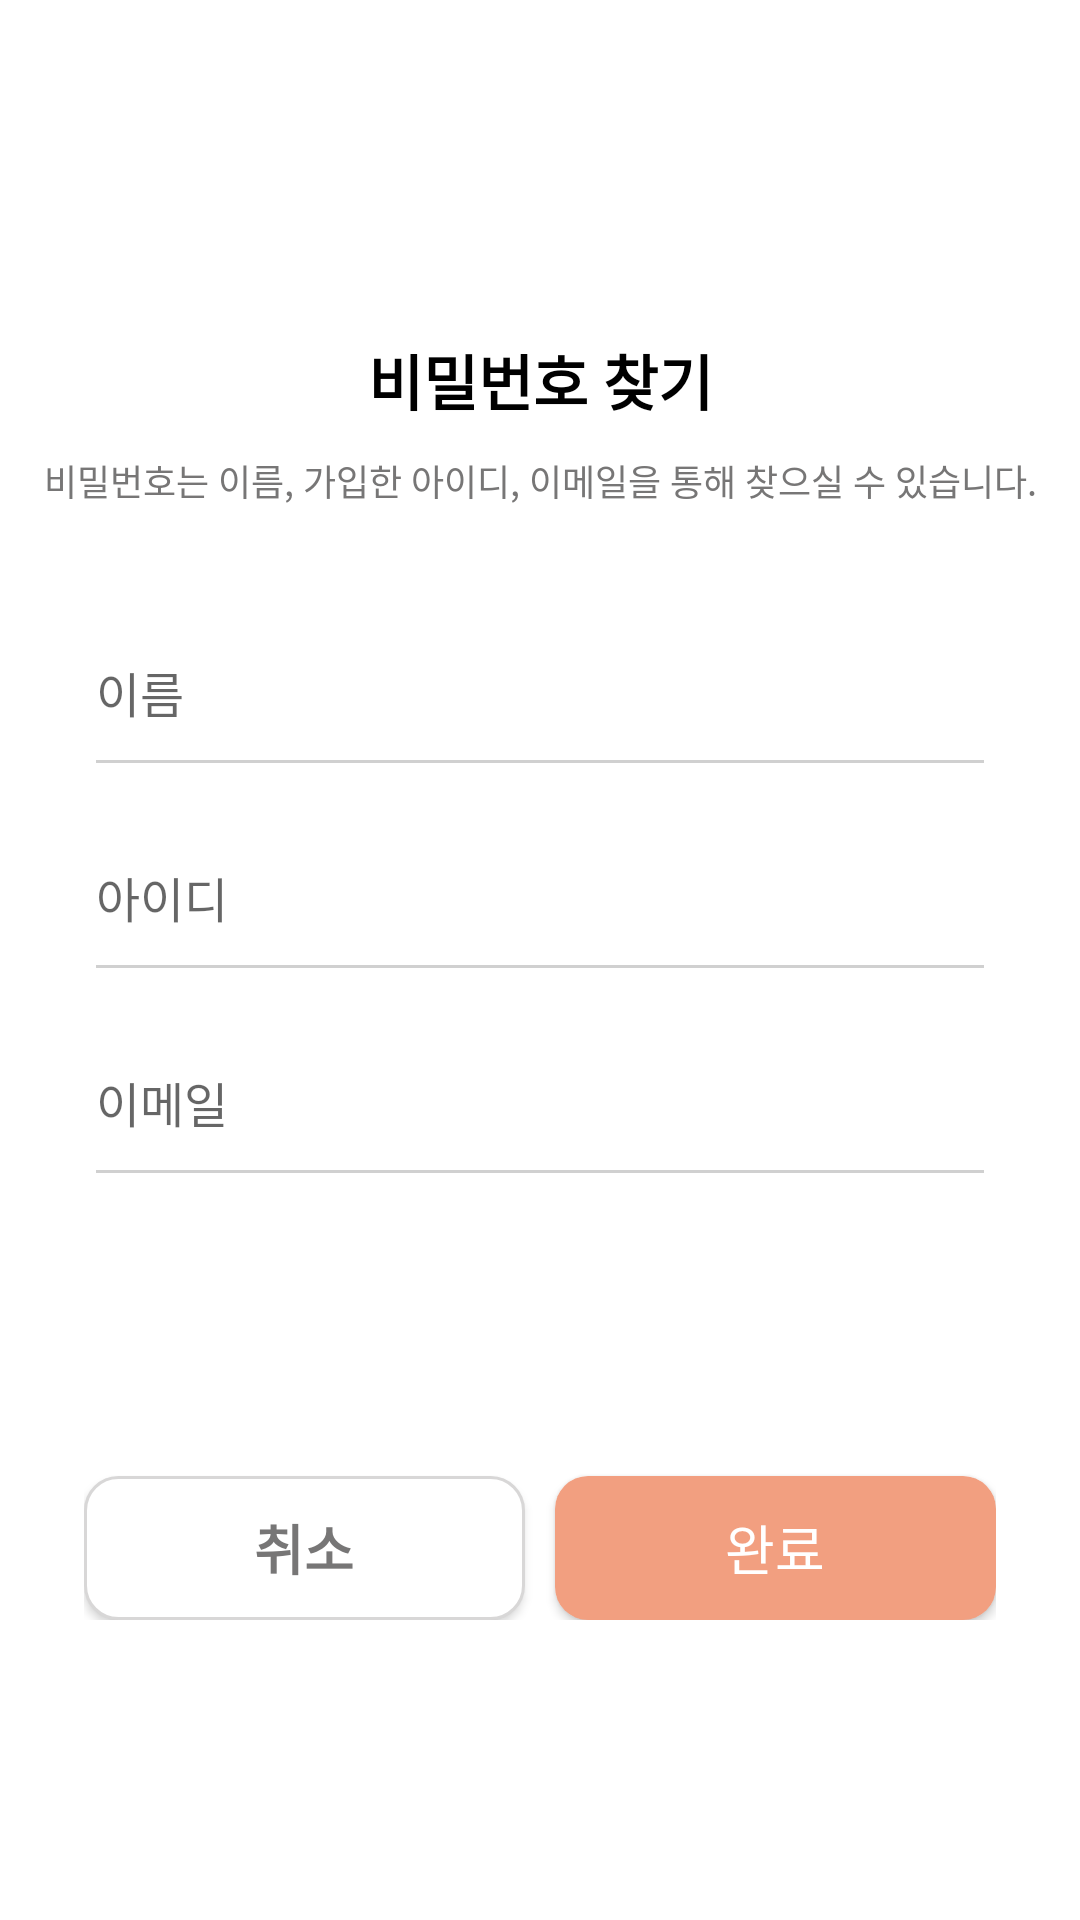

Here is an Android app screen rendered from its layout file. Give the layout XML and the strings, colors and styles it references.
<!-- AndroidManifest.xml: application theme AppTheme -->
<!-- res/layout/activity_find_password.xml -->
<?xml version="1.0" encoding="utf-8"?>
<LinearLayout xmlns:android="http://schemas.android.com/apk/res/android"
    android:layout_width="match_parent"
    android:layout_height="match_parent"
    android:background="@color/white"
    android:gravity="center_horizontal"
    android:orientation="vertical">

    <ImageView
        android:layout_width="38dp"
        android:layout_height="32dp"
        android:layout_marginTop="50dp"
        android:src="@drawable/main_logo" />

    <TextView
        android:layout_width="match_parent"
        android:layout_height="wrap_content"
        android:layout_marginTop="30dp"
        android:gravity="center"
        android:text="비밀번호 찾기"
        android:textColor="#000"
        android:textSize="20sp"
        android:textStyle="bold" />

    <TextView
        android:layout_width="match_parent"
        android:layout_height="wrap_content"
        android:layout_marginTop="10dp"
        android:gravity="center"
        android:text="비밀번호는 이름, 가입한 아이디, 이메일을 통해 찾으실 수 있습니다."
        android:textColor="#777676"
        android:textSize="12sp" />

    <EditText
        android:id="@+id/findPW_name"
        android:layout_width="304dp"
        android:layout_height="wrap_content"
        android:layout_marginTop="40dp"
        android:backgroundTint="#D0D0D0"
        android:hint="이름"
        android:paddingBottom="20dp"
        android:textSize="16sp" />

    <EditText
        android:id="@+id/findPW_id"
        android:layout_width="304dp"
        android:layout_height="wrap_content"
        android:layout_marginTop="15dp"
        android:backgroundTint="#D0D0D0"
        android:hint="아이디"
        android:paddingBottom="20dp"
        android:textSize="16sp" />

    <EditText
        android:id="@+id/findPW_email"
        android:layout_width="304dp"
        android:layout_height="wrap_content"
        android:layout_marginTop="15dp"
        android:backgroundTint="#D0D0D0"
        android:hint="이메일"
        android:paddingBottom="20dp"
        android:textSize="16sp" />

    <LinearLayout

        android:layout_width="304dp"
        android:layout_height="match_parent"
        android:layout_marginBottom="100dp"
        android:gravity="end"
        android:orientation="horizontal">

        <Button
            android:layout_width="match_parent"
            android:layout_height="wrap_content"
            android:layout_gravity="bottom"
            android:layout_marginRight="5dp"
            android:layout_weight="1"
            android:background="@drawable/background_button_cancel"
            android:text="취소"
            android:id="@+id/btnCancel"
            android:textColor="#777676"
            android:textSize="18sp"
            android:textStyle="bold" />

        <Button
            android:layout_width="match_parent"
            android:layout_height="wrap_content"
            android:layout_gravity="bottom"
            android:id="@+id/btnComplete"
            android:layout_marginLeft="5dp"
            android:layout_weight="1"
            android:background="@drawable/background_button_login"
            android:text="완료"
            android:textColor="#fff"
            android:textSize="18sp" />
    </LinearLayout>


</LinearLayout>
<!-- resources referenced by this layout -->
<resources>
  <color name="white">#ffffff</color>
  <!-- drawable background_button_cancel (drawable-v24) -->
  <?xml version="1.0" encoding="utf-8"?>
  <shape xmlns:android="http://schemas.android.com/apk/res/android"
      android:shape="rectangle">
      <solid android:color="#fff" />
      <corners
          android:bottomLeftRadius="11dp"
          android:bottomRightRadius="11dp"
          android:topLeftRadius="11dp"
          android:topRightRadius="11dp" />
      <stroke
          android:color="#D8D7D7"
          android:width="1dp" />
  </shape>
  <!-- drawable background_button_login (drawable) -->
  <?xml version="1.0" encoding="utf-8"?>
  <shape xmlns:android="http://schemas.android.com/apk/res/android"
      android:shape="rectangle">
      <solid android:color="#F29F80" />
      <corners
          android:bottomLeftRadius="11dp"
          android:bottomRightRadius="11dp"
          android:topLeftRadius="11dp"
          android:topRightRadius="11dp" />
  </shape>
  <style name="AppTheme" parent="Theme.AppCompat.Light.NoActionBar">
          
          <item name="colorPrimary">@color/colorPrimary</item>
          <item name="colorPrimaryDark">#fff</item>
          <item name="colorAccent">@color/colorAccent</item>
          <item name="windowActionBarOverlay">true</item>
          <item name="windowActionBar">false</item>
          <item name="windowNoTitle">true</item>
      </style>
  <color name="colorPrimary">#008577</color>
  <color name="colorAccent">#D81B60</color>
</resources>
